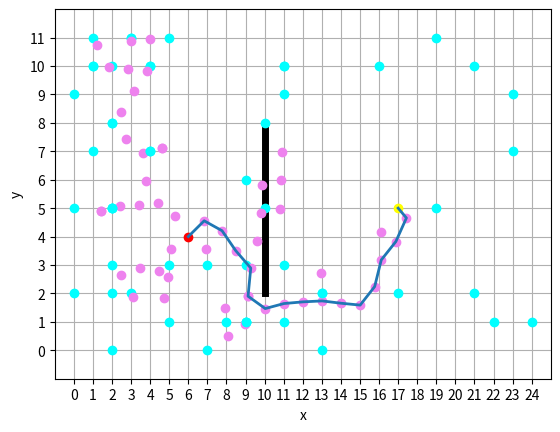

Python code for this plot:
from math import sqrt
import numpy as np
import random
import itertools
import matplotlib.pyplot as plt
import warnings

warnings.filterwarnings('ignore')

# 初始化整个空间，定义初始点、终点、采样点数、点与点之间的步长t等信息
x_width = 25  # 空间的长度
y_width = 12  # 空间的宽度
error_list = [[0 for i in range(0, x_width)] for j in range(0, y_width)]
error_list[2][10] = 1
error_list[3][10] = 1
error_list[4][10] = 1
error_list[5][10] = 1
error_list[6][10] = 1
error_list[7][10] = 1
error_list[8][10] = 1

x0 = 6  # 定义初始点的x坐标
y0 = 4  # 定义初始点的y坐标
xn = 17  # 定义终点的x坐标
yn = 5  # 定义终点的y坐标
t = 1  # 点与点之间的步长
error_list[y0][x0] = 4
error_list[yn][xn] = 3
error_list = np.array(error_list)

# print(error_list)
plt.figure()
plt.xlim((-1, x_width))
plt.ylim((-1, y_width))
plt.xlabel('x')
plt.ylabel('y')
plt.xticks(np.arange(x_width))
plt.yticks(np.arange(y_width))
plt.grid()

tree_list = []
tree_list.append([x0, y0, x0, y0])  # 把起点作为树的点放入列表，避免随机点与起点重合
plt.plot(x0, y0, 'ro')
plt.plot(xn, yn, marker='o', color='yellow')
plt.plot([10, 10, 10, 10, 10, 10, 10], [2, 3, 4, 5, 6, 7, 8], 'k-', linewidth='5')


# 在空间中随机产生一个点xrand ->这个点不能是起点
def product_rand(tree_list):
    x_width = 25  # 空间的长度
    y_width = 12  # 空间的宽度
    random_point = list(itertools.product(range(0, x_width), range(0, y_width)))
    xrand = random.sample(random_point, 1)
    xrand = list(xrand[0])  # 将随机点转换成list形式
    tree_list = np.array(tree_list)
    tree = tree_list[:, 0:2]
    while xrand in tree:  # 如果随机点在树的点列表里，重新生成随机点
        xrand = random.sample(random_point, 1)
        xrand = list(xrand[0])  # 将随机点转换成list形式
    return xrand


# 在已知树的点集合中找到距离这个随机点最近的点xnear
def product_near(tree_list, xrand):
    m = np.inf
    for i in range(0, len(tree_list)):
        if abs(tree_list[i][0] - xrand[0]) + abs(tree_list[i][1] - xrand[1]) < m:
            m = abs(tree_list[i][0] - xrand[0]) + abs(tree_list[i][1] - xrand[1])
            xnear = [tree_list[i][0], tree_list[i][1]]
    return xnear


def decide_direction(xrand, xnear, t):
    z_value = sqrt((xnear[0] - xrand[0]) ** 2 + (xnear[1] - xrand[1]) ** 2)  # 斜边长度
    cos_value = (xrand[0] - xnear[0]) / z_value
    sin_value = (xrand[1] - xnear[1]) / z_value
    xnew = [(xnear[0] + t * cos_value), (xnear[1] + t * sin_value)]
    return xnew


xrand = product_rand(tree_list)  # 随机生成点
xnear = product_near(tree_list, xrand)
xnew = decide_direction(xrand, xnear, t)
if xnear[0] != xrand[0]:
    k = (xrand[1] - xnear[1]) / (xrand[0] - xnear[0])
    y = k * (10 - xnear[0]) + xnear[1]
else:
    y = 0

while 10 <= max(xnear[0], xnew[0]) and 10 <= min(xnear[0], xnew[0]) and 2 <= y <= 8:
    xrand = product_rand(tree_list)  # 随机生成点
    xnear = product_near(tree_list, xrand)
    xnew = decide_direction(xrand, xnear, t)
    if xrand[0] - xnear[0] != 0:
        k = (xrand[1] - xnear[1]) / (xrand[0] - xnear[0])
        y = k * (10 - xnear[0]) + xnear[1]
tree_list.append([xnew[0], xnew[1], xnear[0], xnear[1]])
plt.plot(xrand[0], xrand[1], marker='o', color='cyan')
plt.plot(xnew[0], xnew[1], color='violet', marker='o')

# 循环
while ((xnew[0] - xn) ** 2 + (xnew[1] - yn) ** 2) > 1:
    xrand = product_rand(tree_list)  # 随机生成点
    xnear = product_near(tree_list, xrand)
    xnew = decide_direction(xrand, xnear, t)
    if xnear[0] != xrand[0]:
        k = (xrand[1] - xnear[1]) / (xrand[0] - xnear[0])
        y = k * (10 - xnear[0]) + xnear[1]
    else:
        y = 0

    while 10 <= max(xnear[0], xnew[0]) and 10 <= min(xnear[0], xnew[0]) and 2 <= y <= 8:
        xrand = product_rand(tree_list)  # 随机生成点
        xnear = product_near(tree_list, xrand)
        xnew = decide_direction(xrand, xnear, t)
        if xrand[0] - xnear[0] != 0:
            k = (xrand[1] - xnear[1]) / (xrand[0] - xnear[0])
            y = k * (10 - xnear[0]) + xnear[1]
    tree_list.append([xnew[0], xnew[1], xnear[0], xnear[1]])
    plt.plot(xrand[0], xrand[1], marker='o', color='cyan')
    plt.plot(xnew[0], xnew[1], color='violet', marker='o')

tree_list = np.array(tree_list)
routine_list = [[xn,yn]]
n = len(tree_list)-1
x = tree_list[n,0]
y = tree_list[n,1]
f_x = tree_list[n,2]
f_y = tree_list[n,3]
routine_list.append([x,y])
search_list=[]
while [x0,y0] not in routine_list:
    search_list = tree_list[np.where((tree_list[:,0]==f_x) & (tree_list[:,1]==f_y))][0]
    search_list = search_list.tolist()
    routine_list.append([search_list[0],search_list[1]])
    f_x = search_list[2]
    f_y = search_list[3]

print(routine_list)
routine_list = np.array(routine_list)
plt.plot(routine_list[:,0], routine_list[:,1], '-', linewidth='2')
plt.show()

